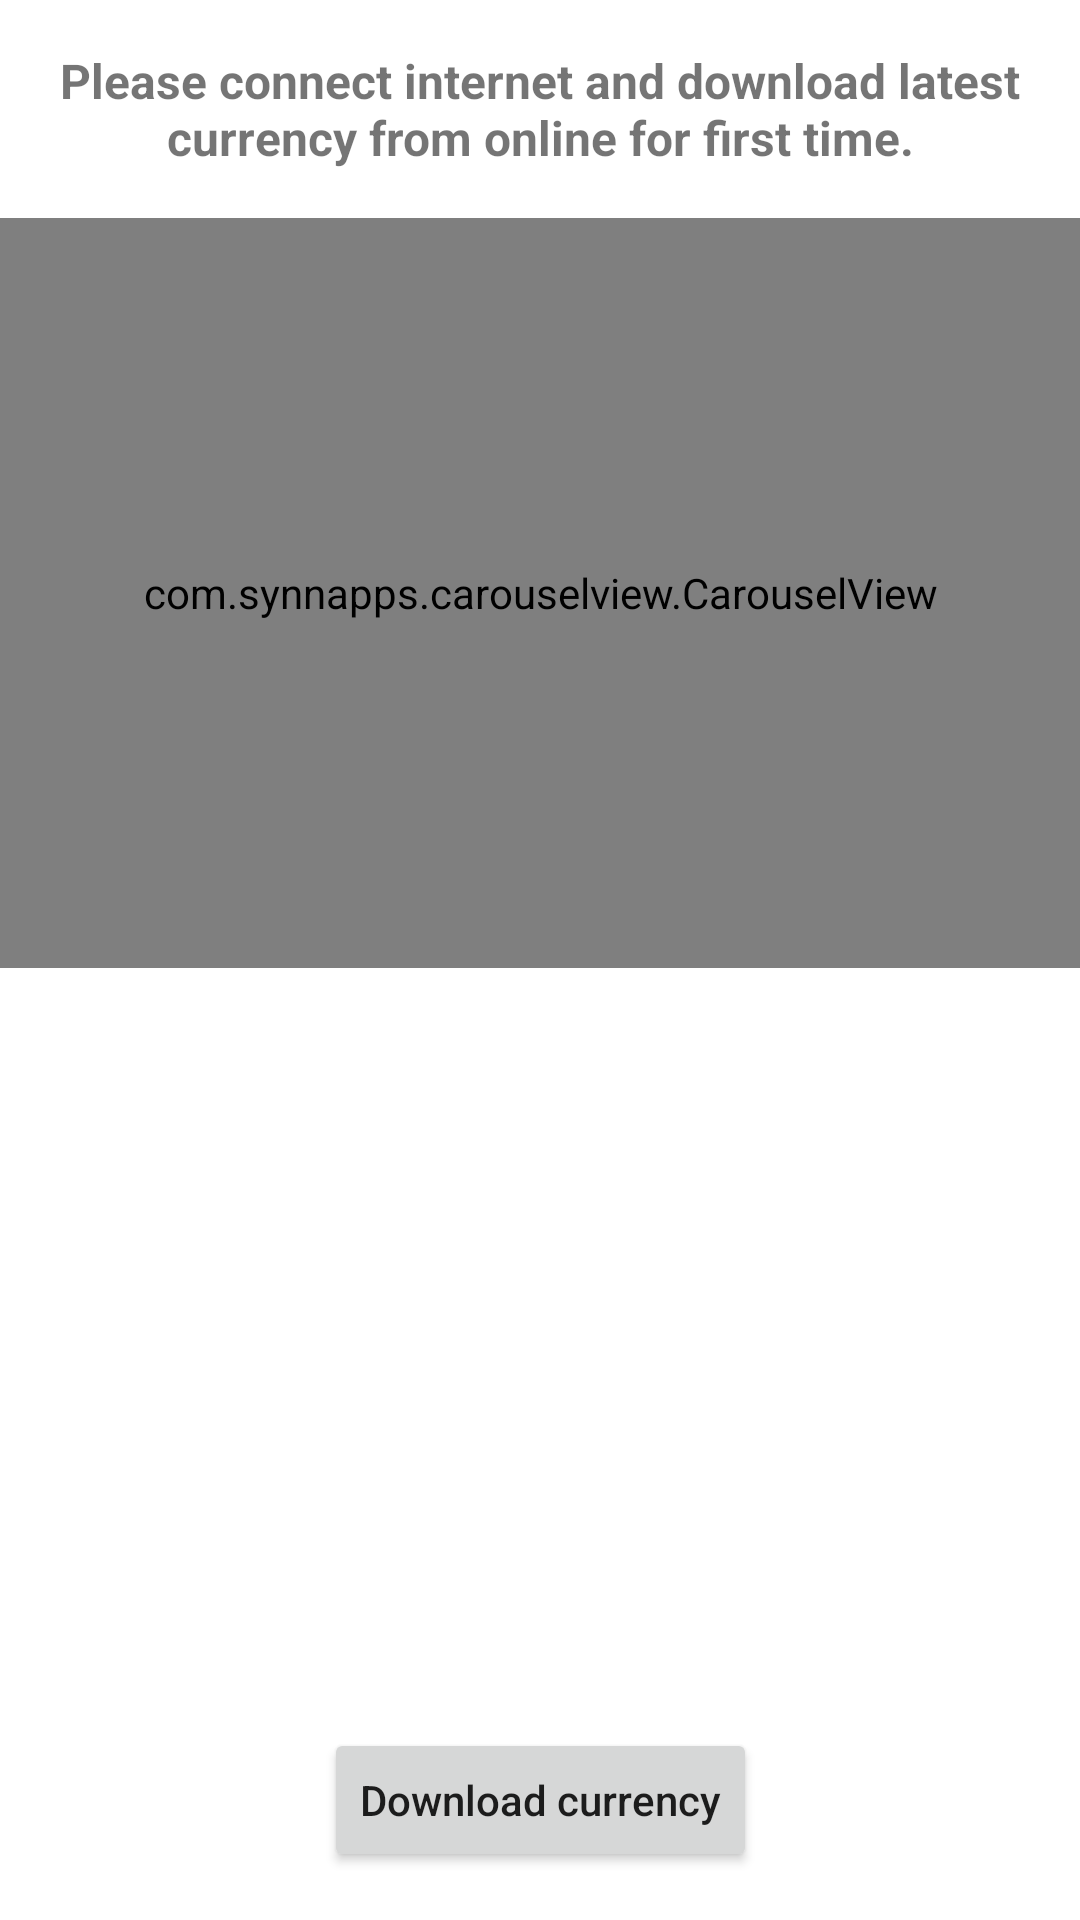

This screen was rendered from an Android layout file. Write that file and the resources it references.
<!-- AndroidManifest.xml: application theme AppTheme -->
<!-- res/layout/activity_welcome.xml -->
<?xml version="1.0" encoding="utf-8"?>
<androidx.constraintlayout.widget.ConstraintLayout
    xmlns:android="http://schemas.android.com/apk/res/android"
    xmlns:tools="http://schemas.android.com/tools"
    xmlns:app="http://schemas.android.com/apk/res-auto"
    android:layout_width="match_parent"
    android:layout_height="match_parent"
    tools:context=".ui.welcome.WelcomeActivity">

    <TextView
        android:id="@+id/tvWelcomeText"
        android:text="@string/txt_download_message"
        android:textSize="16sp"
        android:textColor="@color/colorBlack"
        android:textStyle="bold"
        android:gravity="center"
        android:layout_width="0dp"
        android:layout_height="wrap_content"
        app:layout_constraintEnd_toEndOf="parent"
        android:layout_marginEnd="8dp"
        app:layout_constraintStart_toStartOf="parent"
        android:layout_marginStart="8dp"
        android:layout_marginTop="16dp"
        app:layout_constraintTop_toTopOf="parent"/>


    <com.synnapps.carouselview.CarouselView
        android:id="@+id/carouselView"
        android:layout_width="0dp"
        android:layout_height="250dp"
        app:fillColor="#FFFFFFFF"
        app:pageColor="#00000000"
        app:radius="6dp"
        app:slideInterval="3000"
        app:strokeColor="#FF777777"
        app:strokeWidth="1dp"
        android:layout_marginTop="16dp"
        app:layout_constraintTop_toBottomOf="@+id/tvWelcomeText"
        app:layout_constraintStart_toStartOf="parent"
        app:layout_constraintEnd_toEndOf="parent"
        app:layout_constraintHorizontal_bias="1.0"
        />

    <ProgressBar
        style="?android:attr/progressBarStyle"
        android:layout_width="wrap_content"
        android:layout_height="wrap_content"
        android:id="@+id/progressBar"
        app:layout_constraintStart_toStartOf="parent"
        android:layout_marginStart="8dp"
        app:layout_constraintEnd_toEndOf="parent"
        android:layout_marginEnd="8dp"
        android:layout_marginTop="24dp"
        app:layout_constraintTop_toBottomOf="@+id/carouselView"
        app:layout_constraintHorizontal_bias="0.5"
        app:layout_constraintBottom_toTopOf="@+id/tvLoading"
        app:layout_constraintVertical_chainStyle="packed"
        android:layout_marginBottom="8dp"/>

    <TextView
        android:text="@string/txt_be_patient"
        android:layout_width="wrap_content"
        android:layout_height="wrap_content"
        android:id="@+id/tvLoading"
        android:gravity="center"
        app:layout_constraintStart_toStartOf="parent"
        android:layout_marginStart="8dp"
        app:layout_constraintEnd_toEndOf="parent"
        android:layout_marginEnd="8dp"
        app:layout_constraintTop_toBottomOf="@+id/progressBar"
        app:layout_constraintHorizontal_bias="0.5"
        android:layout_marginTop="8dp"
        android:layout_marginBottom="8dp"
        app:layout_constraintBottom_toTopOf="@+id/btnFetch"/>

    <androidx.constraintlayout.widget.Group
        android:layout_width="wrap_content"
        android:layout_height="wrap_content"
        android:id="@+id/gpLoading"
        app:constraint_referenced_ids="tvLoading,progressBar"
        android:visibility="gone"/>

    <Button
        android:id="@+id/btnFetch"
        android:textAllCaps="false"
        android:text="@string/txt_download_currency"
        android:layout_width="wrap_content"
        android:layout_height="wrap_content"
        app:layout_constraintStart_toStartOf="parent"
        android:layout_marginStart="8dp"
        app:layout_constraintEnd_toEndOf="parent"
        android:layout_marginEnd="8dp"
        android:layout_marginBottom="16dp"
        app:layout_constraintBottom_toBottomOf="parent"
        />

    <Button
        android:id="@+id/btnNext"
        android:text="Next"
        android:visibility="gone"
        android:layout_width="wrap_content"
        android:layout_height="wrap_content"
        app:layout_constraintStart_toStartOf="parent"
        android:layout_marginStart="8dp"
        app:layout_constraintEnd_toEndOf="parent"
        android:layout_marginEnd="8dp"
        android:layout_marginBottom="8dp"
        app:layout_constraintBottom_toBottomOf="parent"/>
</androidx.constraintlayout.widget.ConstraintLayout>
<!-- resources referenced by this layout -->
<resources>
  <string name="txt_be_patient">Please be patient.\nDownloading.....</string>
  <string name="txt_download_currency">Download currency</string>
  <string name="txt_download_message">
          Please connect internet and download latest currency from online for first time.
      </string>
  <style name="AppTheme" parent="Base.Theme.MaterialComponents.Light.DarkActionBar">
          
          <item name="colorPrimary">@color/colorPrimary</item>
          <item name="colorPrimaryDark">@color/colorPrimaryDark</item>
          <item name="colorAccent">@color/colorAccent</item>
          
          <item name="windowActionBar">false</item>
          <item name="windowNoTitle">true</item>
      </style>
  <!-- not gathered from this repository: default colours our renderer supplied (Android Studio template values) -->
  <color name="colorPrimary">#FF6200EE</color>
  <color name="colorPrimaryDark">#FF3700B3</color>
  <color name="colorAccent">#FF03DAC5</color>
</resources>
